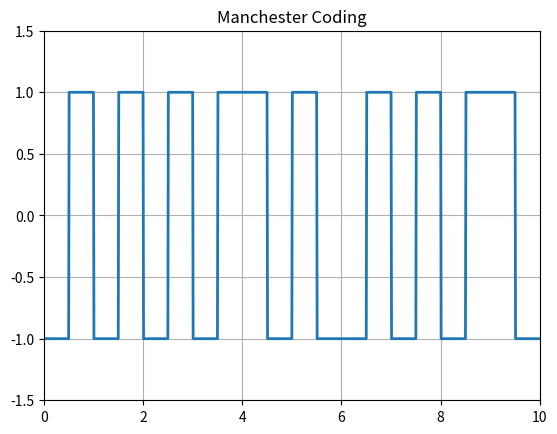

The script that saved this image:
import numpy as np
import matplotlib.pyplot as plt

N = 10
n = np.random.randint(0, 2, N)
print("Binary Data:", n)

# Manchester mapping
nnn = []
for bit in n:
    if bit == 1:
        nnn.extend([1, -1])
    else:
        nnn.extend([-1, 1])

nnn = np.array(nnn)

t = np.arange(0, N, 0.01)
y = np.zeros(len(t))

i = 0
l = 0.5

for j in range(len(t)):
    if t[j] <= l:
        y[j] = nnn[i]
    else:
        i += 1
        y[j] = nnn[i]
        l += 0.5

plt.plot(t, y, linewidth=2)
plt.axis([0, N, -1.5, 1.5])
plt.grid()
plt.title("Manchester Coding")
plt.show()
